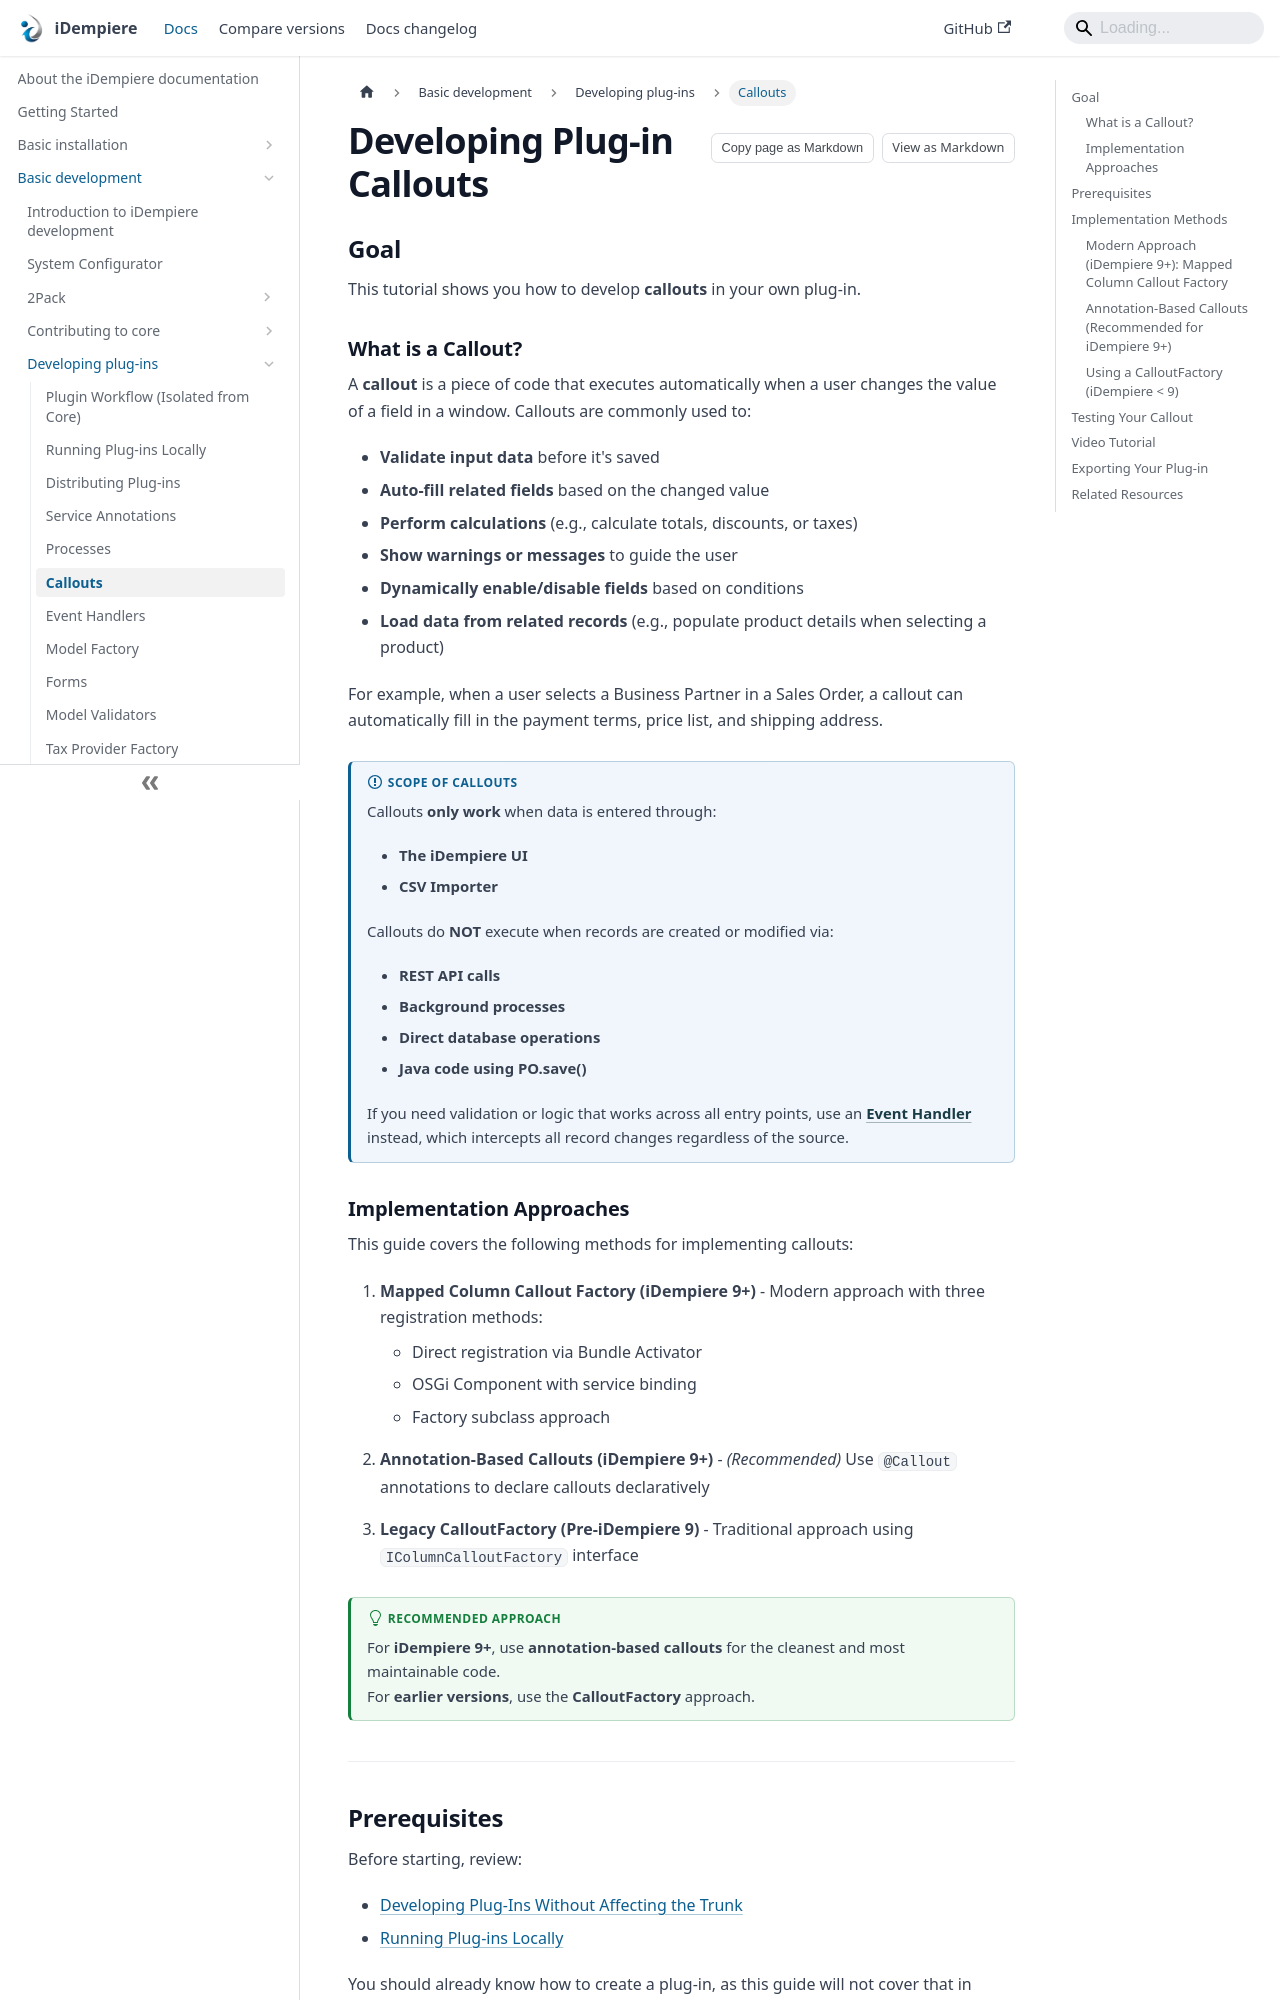

repository: idempiere/idempiere.github.io · page: docs/basic-development/plugin-development/plugin-callouts.html · generator: docusaurus

---
sidebar_label: Callouts
description: Learn how to implement column callouts in iDempiere plug-ins using modern best practices.
sidebar_position: 5
---

# Developing Plug-in Callouts

## Goal

This tutorial shows you how to develop **callouts** in your own plug-in. 

### What is a Callout?

A **callout** is a piece of code that executes automatically when a user changes the value of a field in a window. Callouts are commonly used to:

- **Validate input data** before it's saved
- **Auto-fill related fields** based on the changed value
- **Perform calculations** (e.g., calculate totals, discounts, or taxes)
- **Show warnings or messages** to guide the user
- **Dynamically enable/disable fields** based on conditions
- **Load data from related records** (e.g., populate product details when selecting a product)

For example, when a user selects a Business Partner in a Sales Order, a callout can automatically fill in the payment terms, price list, and shipping address.

:::info Scope of Callouts
Callouts **only work** when data is entered through:
- **The iDempiere UI**
- **CSV Importer**

Callouts do **NOT** execute when records are created or modified via:
- **REST API calls**
- **Background processes**
- **Direct database operations**
- **Java code using PO.save()**

If you need validation or logic that works across all entry points, use an **[Event Handler](./plugin-eventhandler)** instead, which intercepts all record changes regardless of the source.
:::

### Implementation Approaches

This guide covers the following methods for implementing callouts:

1. **Mapped Column Callout Factory (iDempiere 9+)** - Modern approach with three registration methods:
   - Direct registration via Bundle Activator
   - OSGi Component with service binding
   - Factory subclass approach

2. **Annotation-Based Callouts (iDempiere 9+)** - _(Recommended)_ Use `@Callout` annotations to declare callouts declaratively

3. **Legacy CalloutFactory (Pre-iDempiere 9)** - Traditional approach using `IColumnCalloutFactory` interface

:::tip Recommended Approach
For **iDempiere 9+**, use **annotation-based callouts** for the cleanest and most maintainable code.  
For **earlier versions**, use the **CalloutFactory** approach.
:::

---
